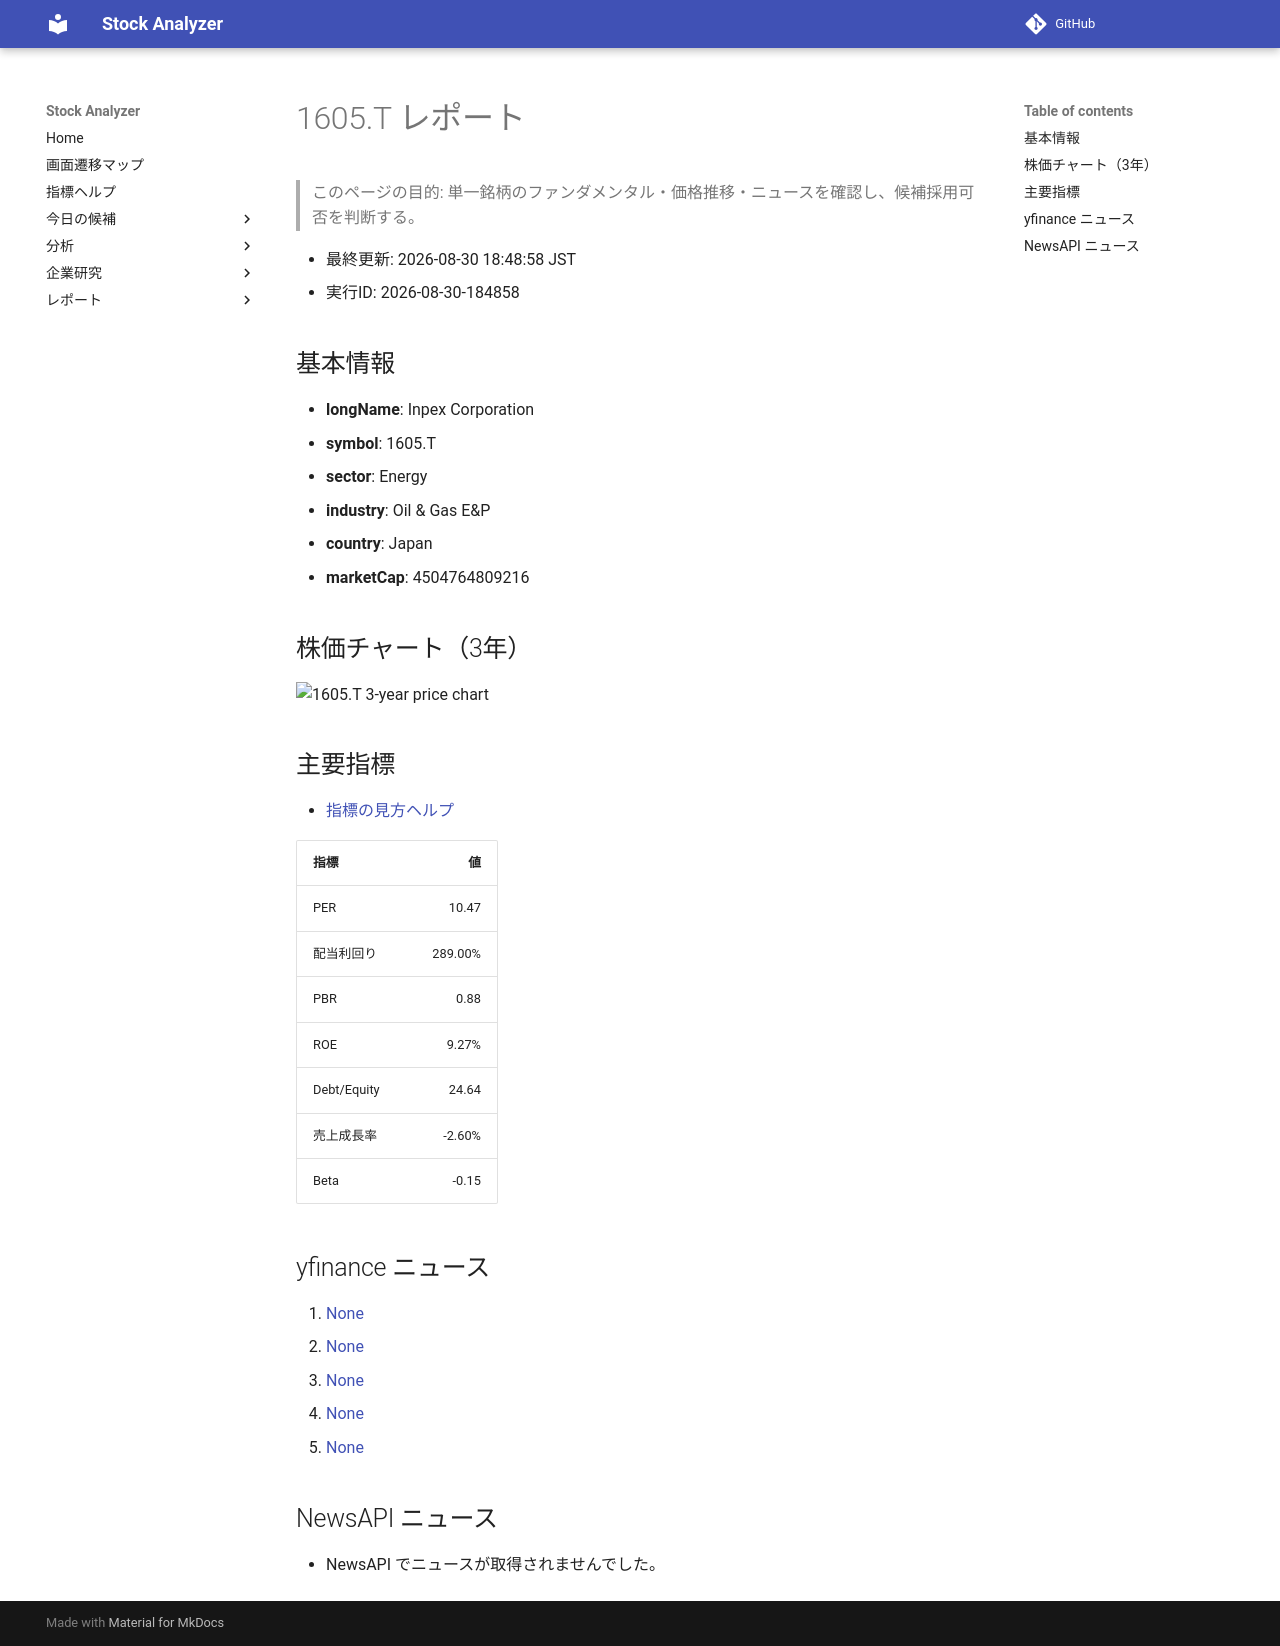

repository: Yumi-note/Making-APP · page: reports/2026-08-30/184858/1605_T/index.html · generator: mkdocs

# 1605.T レポート

> このページの目的: 単一銘柄のファンダメンタル・価格推移・ニュースを確認し、候補採用可否を判断する。

- 最終更新: 2026-08-30 18:48:58 JST
- 実行ID: 2026-08-30-184858

## 基本情報

- **longName**: Inpex Corporation
- **symbol**: 1605.T
- **sector**: Energy
- **industry**: Oil & Gas E&P
- **country**: Japan
- **marketCap**: 4504764809216

## 株価チャート（3年）

![1605.T 3-year price chart](1605_T_3y.png)

## 主要指標

- [指標の見方ヘルプ](../../../../indicators.md)

| 指標 | 値 |
|---|---:|
| PER | 10.47 |
| 配当利回り | 289.00% |
| PBR | 0.88 |
| ROE | 9.27% |
| Debt/Equity | 24.64 |
| 売上成長率 | -2.60% |
| Beta | -0.15 |

## yfinance ニュース

1. [None](None)
2. [None](None)
3. [None](None)
4. [None](None)
5. [None](None)

## NewsAPI ニュース

- NewsAPI でニュースが取得されませんでした。
